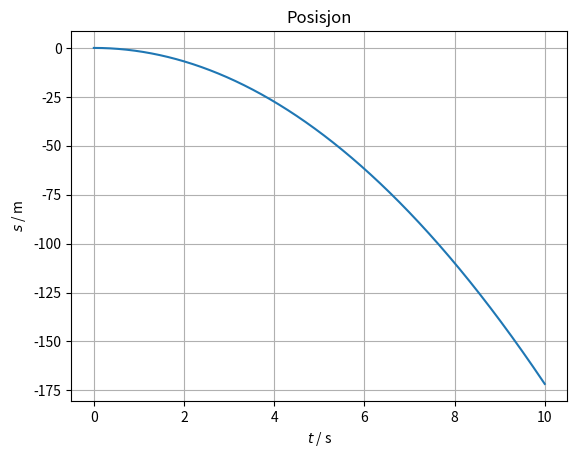
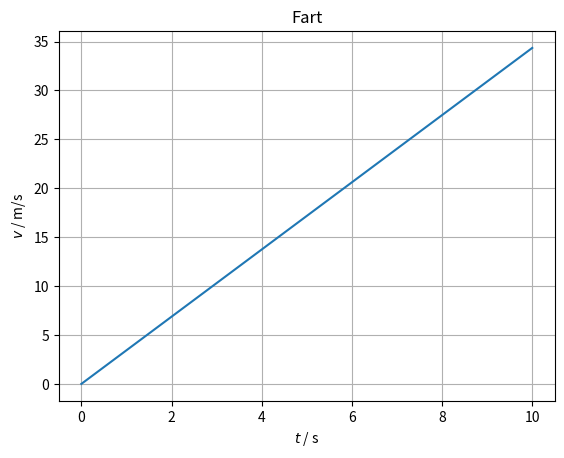
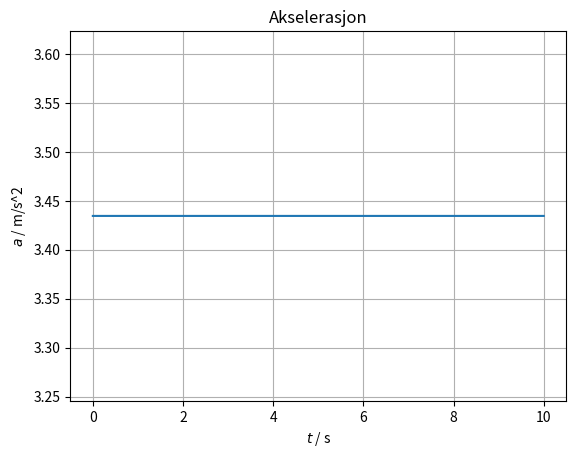

Recreate these plots in Python, in order.
import math
import numpy as np
import matplotlib.pyplot as plt

# Definerer konstanter
m = 50                                       # kg
g = 9.81                                     # m/s^2
friksjon = 0.08
vinkel = 25                                  # grader
vinkel = math.radians(vinkel)
F_gravitasjon = m * g * math.sin(vinkel)     # N
F_friksjon = friksjon * m * g * math.cos(vinkel) # N

n = 10000
t = np.linspace(0, 10, n)   # 10 er her antall sekunder
dt = t[1] - t[0]

a = np.zeros(n)
v = np.zeros(n)
s = np.zeros(n)

# Euler metoden
for i in range (0, n-1):
    F_x = F_gravitasjon - F_friksjon
    a[i] = F_x / m              # Newtons 2. Lov, F_x = m*a. Omformulerer og løser legger inn verdien for a i arrayen.
    v[i+1] = v[i] + a[i] * dt   # Tar fartsverdien fra arrayen, legger til arealet under akselerasjonsgrafen, og setter neste verdi i arrayen til svaret
    s[i+1] = s[i] + v[i] * dt   # Tar posisjonsverdien fra arrayen, plusser på arealet under fartsgrafen, og setter nestes verdi i arrayen til svaret


plt.figure(1)
plt.plot(t, -s)   # Tid, Posisjon
plt.grid()
plt.title("Posisjon")
plt.xlabel("$t$ / s")
plt.ylabel("$s$ / m")

plt.figure(2)
plt.plot(t,v)   # Tid, Fart
plt.grid()
plt.title("Fart")
plt.xlabel("$t$ / s")
plt.ylabel("$v$ / m/s")

plt.figure(3)
a[-1] = a[-2]
plt.plot(t,a)   # Tid, Akselerasjon
plt.grid()
plt.title("Akselerasjon")
plt.xlabel("$t$ / s")
plt.ylabel("$a$ / m/s^2")

plt.show()